Image classification data set "images" (lenghuang/picTex on GitHub). Class labels (4): add, equal, minus, times.

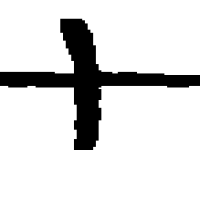
Label: add

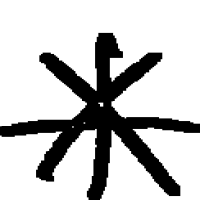
Label: times

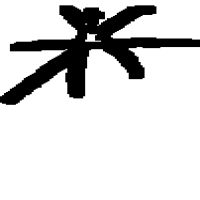
Label: times

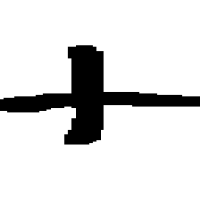
Label: add

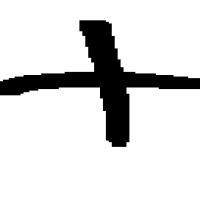
Label: add

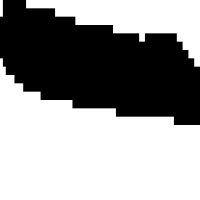
Label: minus
